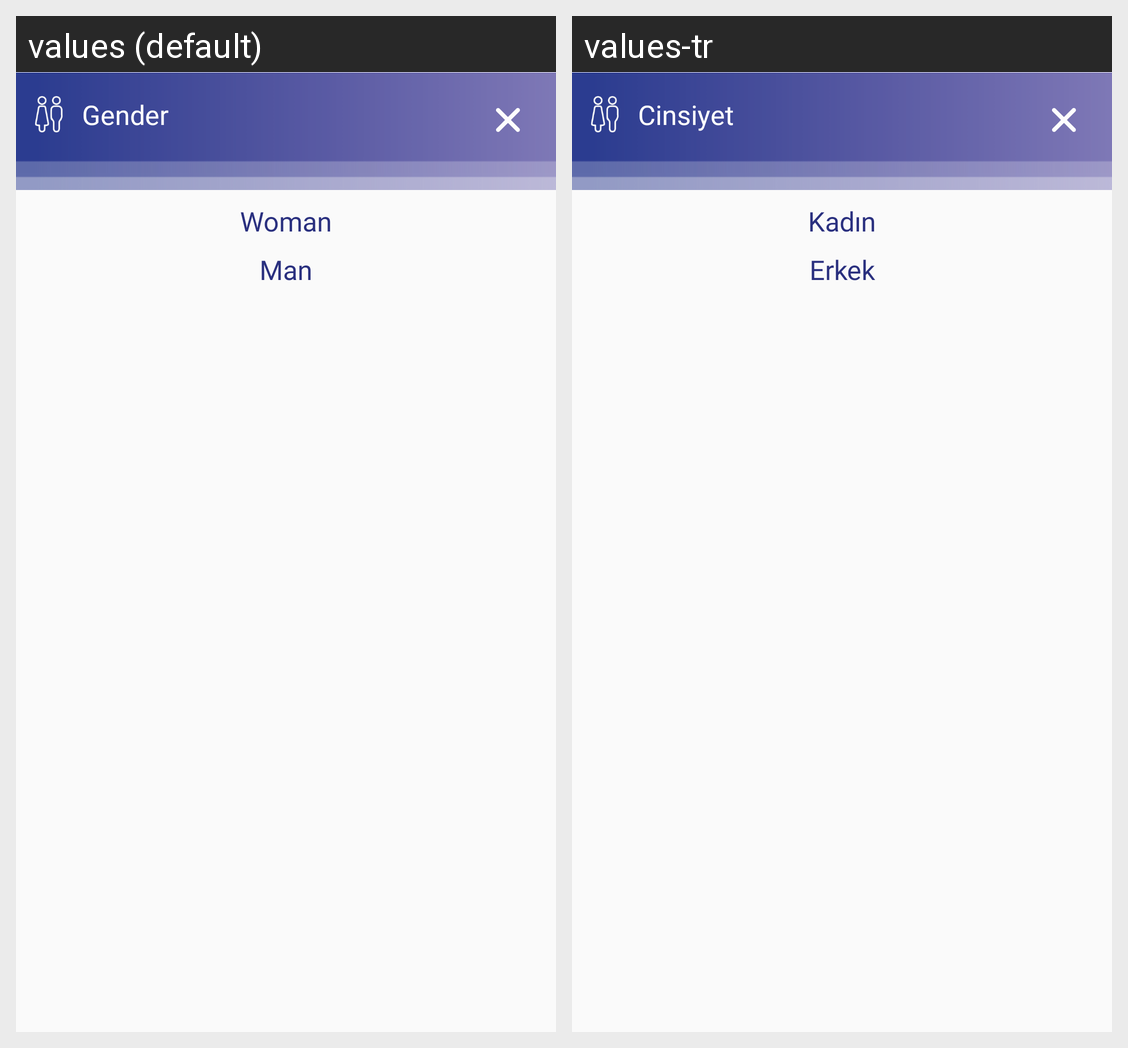

Translations of the strings shown on this Android screen, per locale in the grid:
Android screen res/layout/dialog_select_gender.xml rendered under 2 locales, left to right: values (default), values-tr. Device: Nexus 5 (rendered at 1080×1920; each locale shown at half size, 540×960, under a caption strip naming it); theme AppTheme.
Strings drawn on this screen, with the default value and each locale's value (text and hints the layout hard-codes, and strings that could not be matched under every locale, appear in the picture but are not listed):

gender
  values: Gender
  values-tr: Cinsiyet

girl
  values: Woman
  values-tr: Kadın

boy
  values: Man
  values-tr: Erkek
